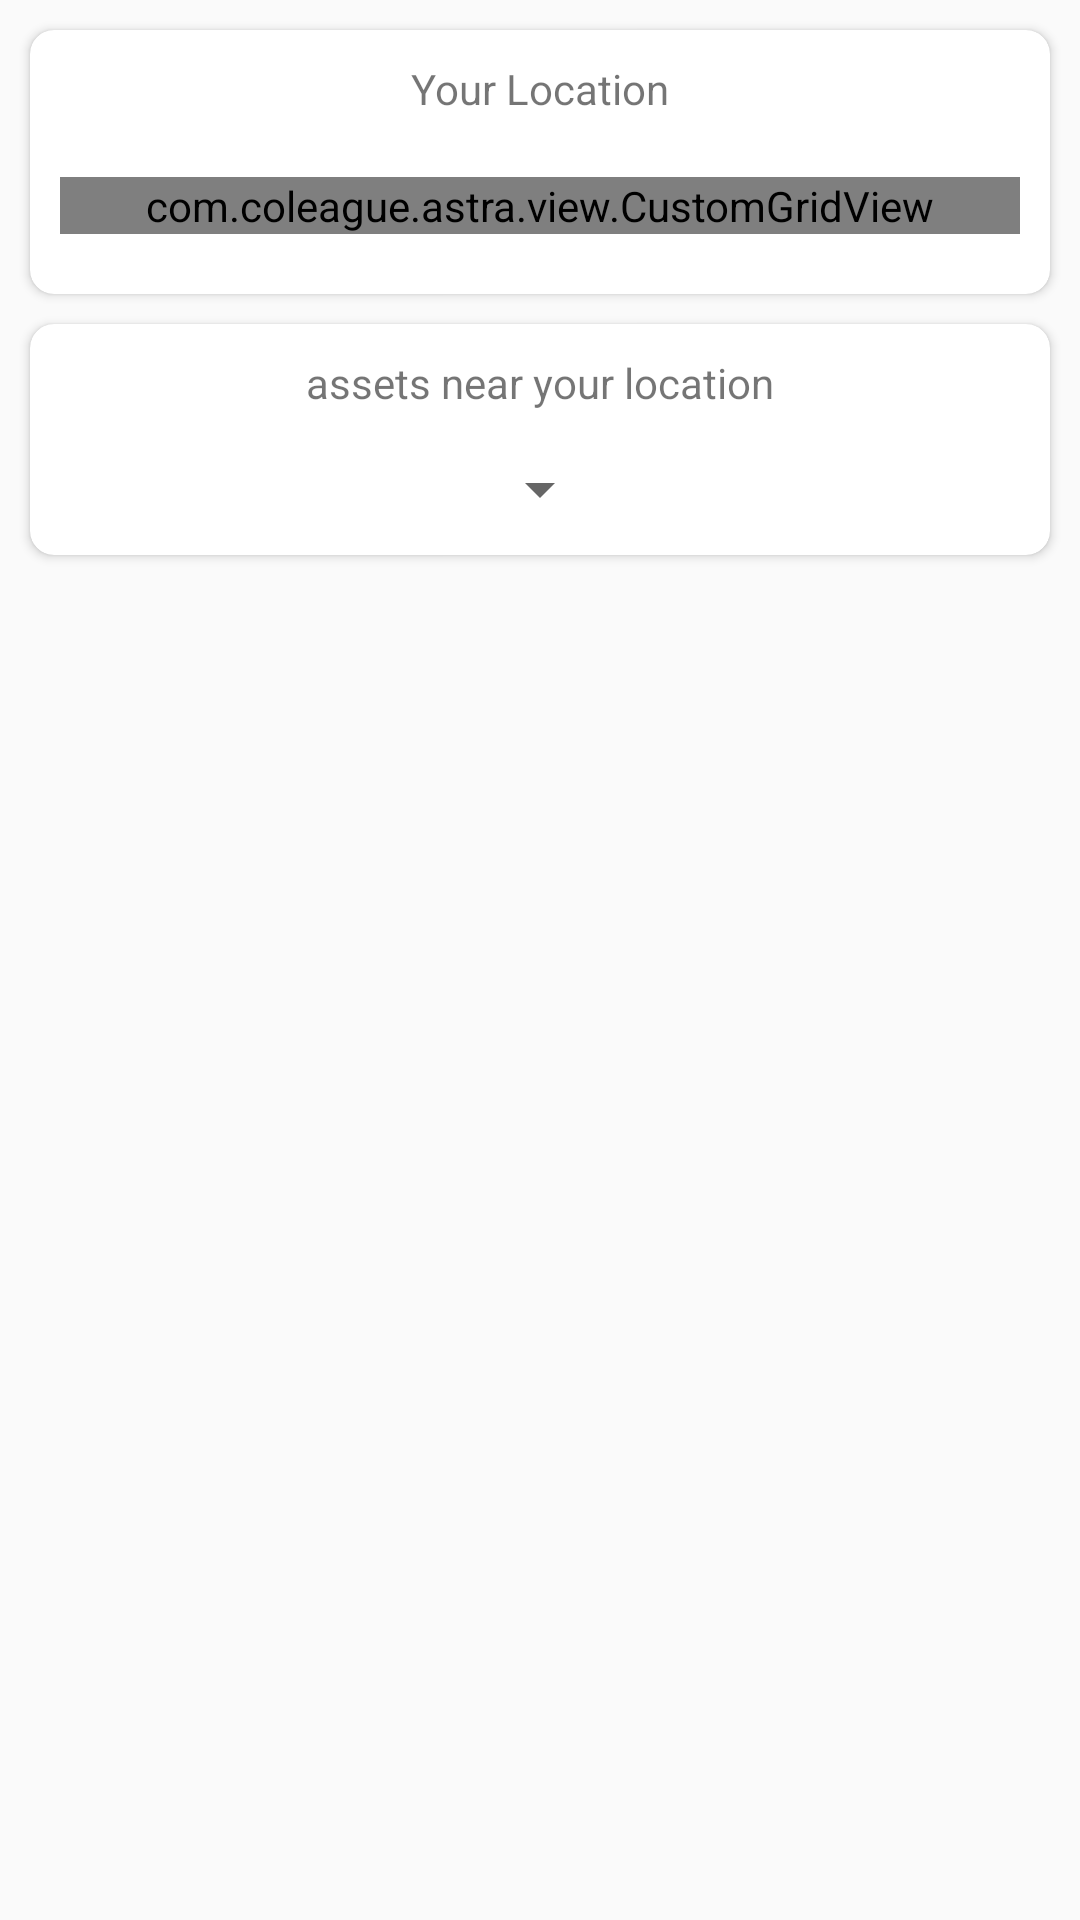

Android layout source for this screen:
<!-- AndroidManifest.xml: application theme AppTheme -->
<!-- res/layout/asset_location.xml -->
<?xml version="1.0" encoding="utf-8"?>
<LinearLayout xmlns:android="http://schemas.android.com/apk/res/android"
        xmlns:app="http://schemas.android.com/apk/res-auto"
        xmlns:tools="http://schemas.android.com/tools"
        android:layout_width="match_parent" android:layout_height="match_parent"
        android:orientation="vertical">

    <android.support.v7.widget.CardView
            style="@style/loginCard"
            android:layout_gravity="center"
            android:layout_marginTop="10dp"
            android:layout_marginBottom="10dp"
            android:layout_marginLeft="10dp"
            android:layout_marginRight="10dp"
            android:background="@color/whiteCardColor"
            android:elevation="4dp"
            app:cardCornerRadius="8dp"
            tools:targetApi="lollipop">

        <RelativeLayout
                android:layout_width="match_parent"
                android:layout_height="wrap_content">

            <TextView
                    android:id="@+id/your_location"
                    android:layout_width="wrap_content"
                    android:layout_height="wrap_content"
                    android:layout_alignParentTop="true"
                    android:layout_centerHorizontal="true"
                    android:layout_marginStart="10dp"
                    android:layout_marginLeft="10dp"
                    android:layout_marginTop="10dp"
                    android:layout_marginEnd="10dp"
                    android:layout_marginRight="10dp"
                    android:layout_marginBottom="10dp"
                    android:text="Your Location" />


            <com.coleague.astra.view.CustomGridView
                    android:id="@+id/gridview_location"
                    android:layout_width="fill_parent"
                    android:layout_height="wrap_content"
                    android:layout_below="@id/your_location"
                    android:layout_marginLeft="10dp"
                    android:layout_marginRight="10dp"
                    android:layout_marginBottom="20dp"
                    android:columnWidth="120dp"
                    android:gravity="center"
                    android:horizontalSpacing="10dp"
                    android:numColumns="auto_fit"
                    android:stretchMode="columnWidth"
                    android:verticalSpacing="10dp"
                    android:layout_marginTop="10dp" />

        </RelativeLayout>

    </android.support.v7.widget.CardView>

    <android.support.v7.widget.CardView
            style="@style/loginCard"
            android:layout_gravity="center"
            android:layout_marginBottom="20dp"
            android:layout_marginLeft="10dp"
            android:layout_marginRight="10dp"
            android:background="@color/whiteCardColor"
            android:elevation="4dp"
            app:cardCornerRadius="8dp"
            tools:targetApi="lollipop">

        <LinearLayout
                android:layout_width="match_parent"
                android:layout_height="wrap_content"
                android:gravity="center_horizontal"
                android:orientation="vertical">

            <TextView
                    android:layout_width="wrap_content"
                    android:layout_height="wrap_content"
                    android:layout_marginTop="10dp"
                    android:layout_marginBottom="4dp"
                    android:text="assets near your location" />

            <Spinner
                    android:id="@+id/asset_type_spinner"
                    android:layout_width="wrap_content"
                    android:layout_height="wrap_content"
                    android:layout_marginTop="10dp"
                    android:layout_marginBottom="10dp"
                    android:spinnerMode="dropdown" />

            <ListView
                    android:layout_width="match_parent"
                    android:layout_height="match_parent"
                    android:id="@+id/asset_list"/>

        </LinearLayout>
    </android.support.v7.widget.CardView>
</LinearLayout>
<!-- resources referenced by this layout -->
<resources>
  <color name="whiteCardColor">#fff</color>
  <style name="loginCard" parent="parent" />
  <style name="AppTheme" parent="Theme.AppCompat.Light.DarkActionBar">
          
          <item name="colorPrimary">@color/colorPrimary</item>
          <item name="colorPrimaryDark">@color/colorPrimaryDark</item>
          <item name="colorAccent">@color/colorAccent</item>
          <item name="android:textColorHint">@color/colorPrimary</item>
      </style>
  <style name="parent">
          <item name="android:layout_width">match_parent</item>
          <item name="android:layout_height">wrap_content</item>
      </style>
  <color name="colorPrimary">#1F9EF3</color>
  <color name="colorPrimaryDark">#0980E8</color>
  <color name="colorAccent">#00E6FF</color>
</resources>
